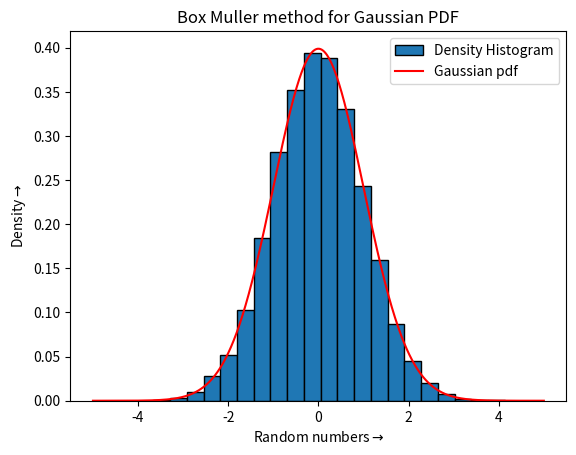

Here is the Python script that generated this plot:
from numpy import *
from matplotlib.pyplot import *

n = 10000
#x1 and x2 are uniform deviates
x1 = random.rand(n)
x2 = random.rand(n)

y1 = sqrt(-2*log(x1))*cos(2*pi*x2)
y2 = sqrt(-2*log(x1))*sin(2*pi*x2)

random_no = concatenate((y1,y2))

#Hostogram plot of the generated random numbers
hist(random_no, bins = 23, density = True, edgecolor ='black', label = 'Density Histogram')

#Gaussian pdf
x = linspace(-5,5,1000)
pdf = (1/sqrt(2*pi))*exp(-0.5*x**2)
plot(x, pdf, 'r-', label='Gaussian pdf ')

title('Box Muller method for Gaussian PDF')
xlabel(r'Random numbers$\rightarrow$')
ylabel(r'Density$\rightarrow$')
legend()
